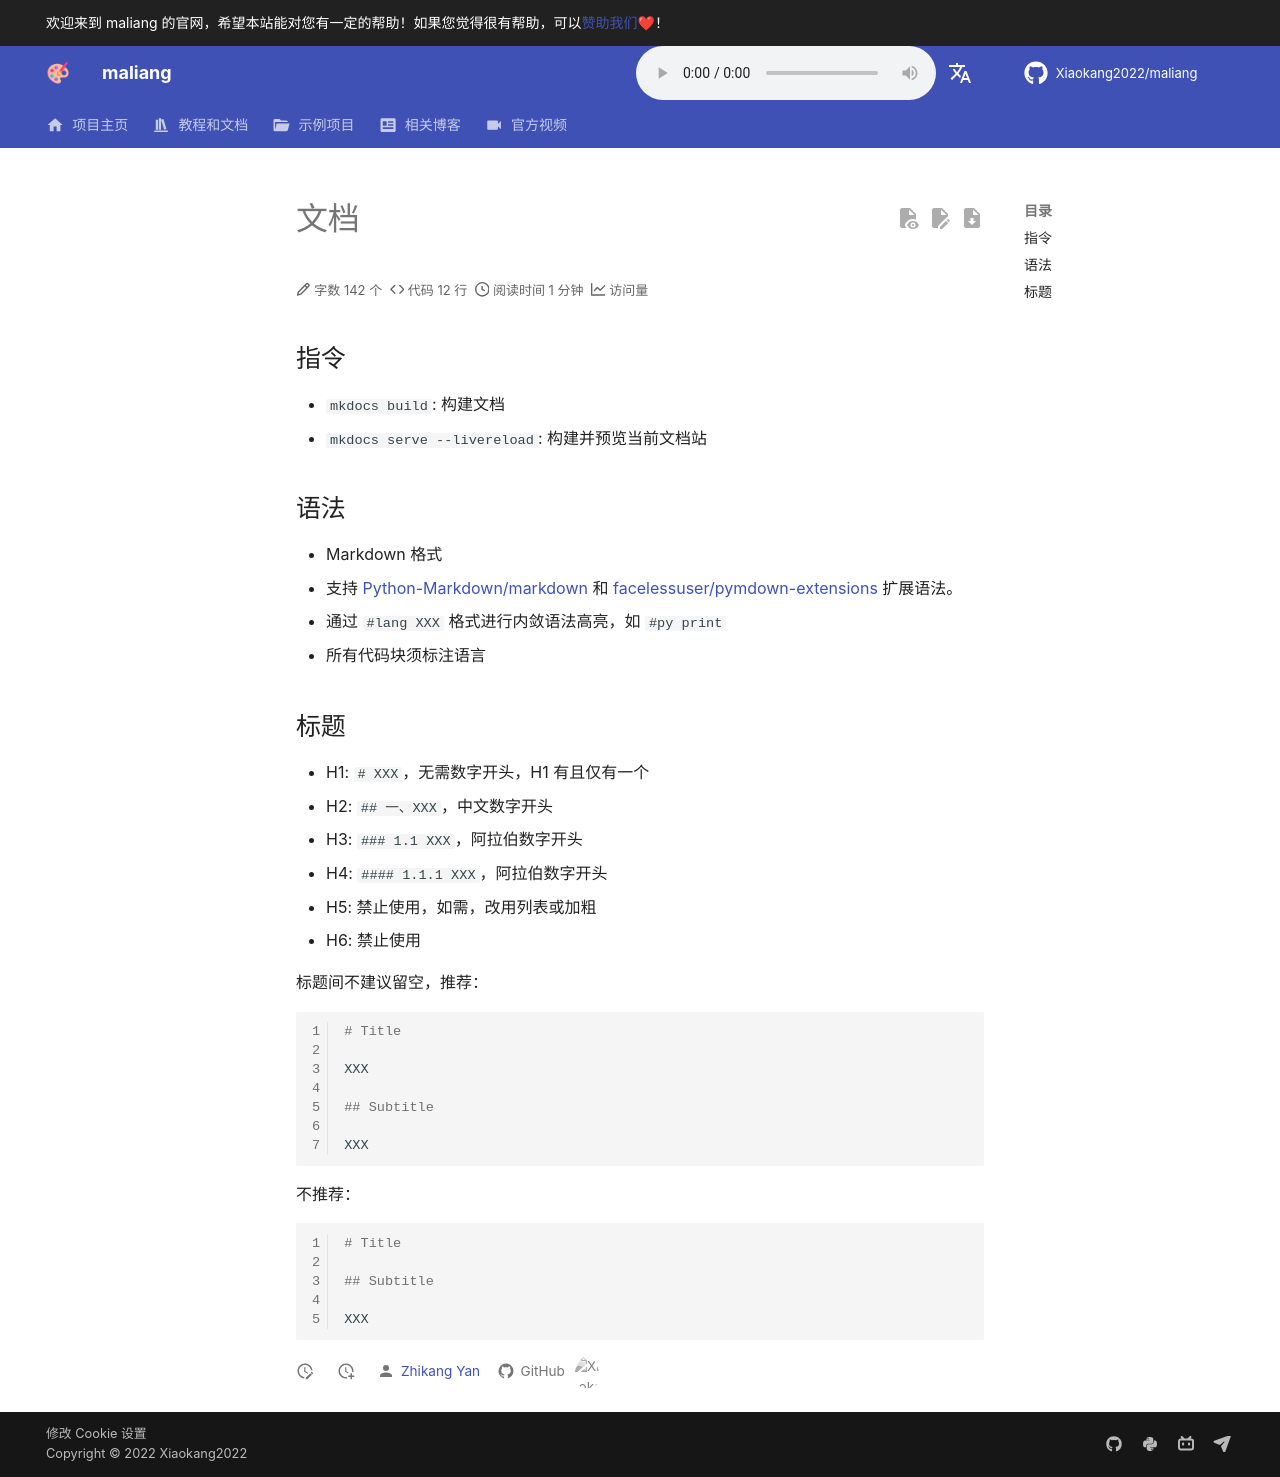

repository: Xiaokang2022/maliang · page: AGENTS/index.html · generator: mkdocs

# 文档

## 指令

- `mkdocs build`: 构建文档
- `mkdocs serve --livereload`: 构建并预览当前文档站

## 语法

- Markdown 格式
- 支持 [Python-Markdown/markdown](https://github.com/Python-Markdown/markdown) 和 [facelessuser/pymdown-extensions](https://github.com/facelessuser/pymdown-extensions) 扩展语法。
- 通过 `#lang XXX` 格式进行内敛语法高亮，如 `#py print`
- 所有代码块须标注语言

## 标题

- H1: `# XXX`，无需数字开头，H1 有且仅有一个
- H2: `## 一、XXX`，中文数字开头
- H3: `### 1.1 XXX`，阿拉伯数字开头
- H4: `#### 1.1.1 XXX`，阿拉伯数字开头
- H5: 禁止使用，如需，改用列表或加粗
- H6: 禁止使用

标题间不建议留空，推荐：

```markdown
# Title

XXX

## Subtitle

XXX
```

不推荐：

```markdown
# Title

## Subtitle

XXX
```
